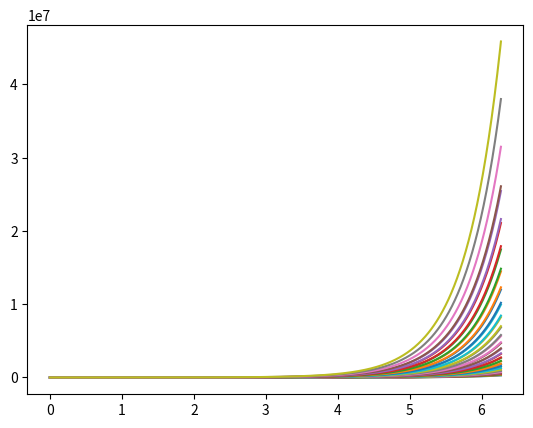

Here is the Python script that generated this plot:
from scipy.signal import fftconvolve
from scipy.ndimage import convolve1d
from scipy.special import gamma
import matplotlib.pyplot as plt
import numpy as np


# Nth order derivative (GL w/ integar alpha)
def differentiate(f, N, t):
    limit = 1000
    dt = 1e-2

    k = np.arange(limit + 1)
    # t values for f_k := f(t_k)
    t_k = t[:, None] + (N - k[None, :]) * dt

    a_k = np.empty_like(k)
    a_k[0] = 1
    a_k[1:] = 1 - (N + 1) / k[1:]
    a_k = np.cumprod(a_k)

    # dot product between coefficent vector and f(t values)
    return f(t_k) @ a_k / dt**N


# Very basic integration
def integrate(f, x):
    dx = x[1] - x[0]
    return np.cumsum(f(x) * dx)

def integrate_trapezium(f, x):
    dx = x[1] - x[0]
    y = f(x)
    return dx * (y - y[0]) / 2 + np.cumsum(y * dx)


def f(x):
    return np.sqrt(x)


x = np.linspace(0, 2 * np.pi, 1000)

# y_0 = integrate(f, x)
# y_1 = integrate_trapezium(f, x)

# plt.figure()
# plt.plot(x, y_0)
# plt.plot(x, y_1)
# plt.show()


# # Grünwald–Letnikov FD
def GL(f, alpha, t):
    limit = int(1e3)
    dt = 1e-2

    # k values
    k = np.arange(limit + 1)

    # t values for f_k := f(t_k)
    t_k = t[:, None] - k[None, :] * dt

    f_k = f(t_k)
    a_k = np.empty_like(k)
    a_k[0] = 1
    a_k[1:] = 1 - (alpha + 1) / k[1:]
    a_k = np.cumprod(a_k)

    # dot product between coefficent vector and f(t values)
    return f_k @ a_k / dt**alpha


def RLI(f, alpha, x, a=0):
    dx, n = x[1] - x[0], len(x)
    fvals = f(x)

    # Kernel sampled in grid units
    u = np.arange(n) * dx
    gvals = u ** (alpha - 1) / gamma(alpha)
    gvals[0] = 0  # define 0^(alpha-1) = 0 for alpha>0

    out = fftconvolve(fvals, gvals, mode="full")[:n] * dx

    return out


def RL(f, alpha, x):
    dx = x[1] - x[0]

    n = int(np.ceil(alpha))
    integrand = RLI(f, alpha - n + 1, x)
    n += 1

    k = np.arange(n + 1)

    kernal = np.empty(n + 1)
    kernal[0] = 1
    kernal[1:] = 1 - (n + 1) / k[1:]
    kernal = np.cumprod(kernal) / dx**n

    return x[n : len(x) - n], convolve1d(integrand, kernal)[n : len(integrand) - n]


# Generalised Leibenez rule
def Leibenez(f, g, alpha, D, t):
    limit = 100  # Resolution

    # k values
    k = np.arange(1, limit + 1)

    # a_k coefficients ((-1)^k chose alpha k)
    factors = np.empty(limit + 1)
    factors[0] = 1
    factors[1:] = (alpha - k) / k + 1
    chose = np.cumprod(factors)

    result = 0
    for i in range(limit):
        result += chose[i] * D(f, i, t) * D(g, alpha - i, t)

    return result


def main():
    # Inspecting functions
    def f(x):
        return np.exp(2*x)

    dx = 1e-2
    T = 2*np.pi
    xs = np.arange(int(T/dx))*dx

    plt.figure()
    num = 49
    for i in range (num):
        D = GL(f, 2*i/num, xs)
        plt.plot(xs, D)
    plt.show()


main()
